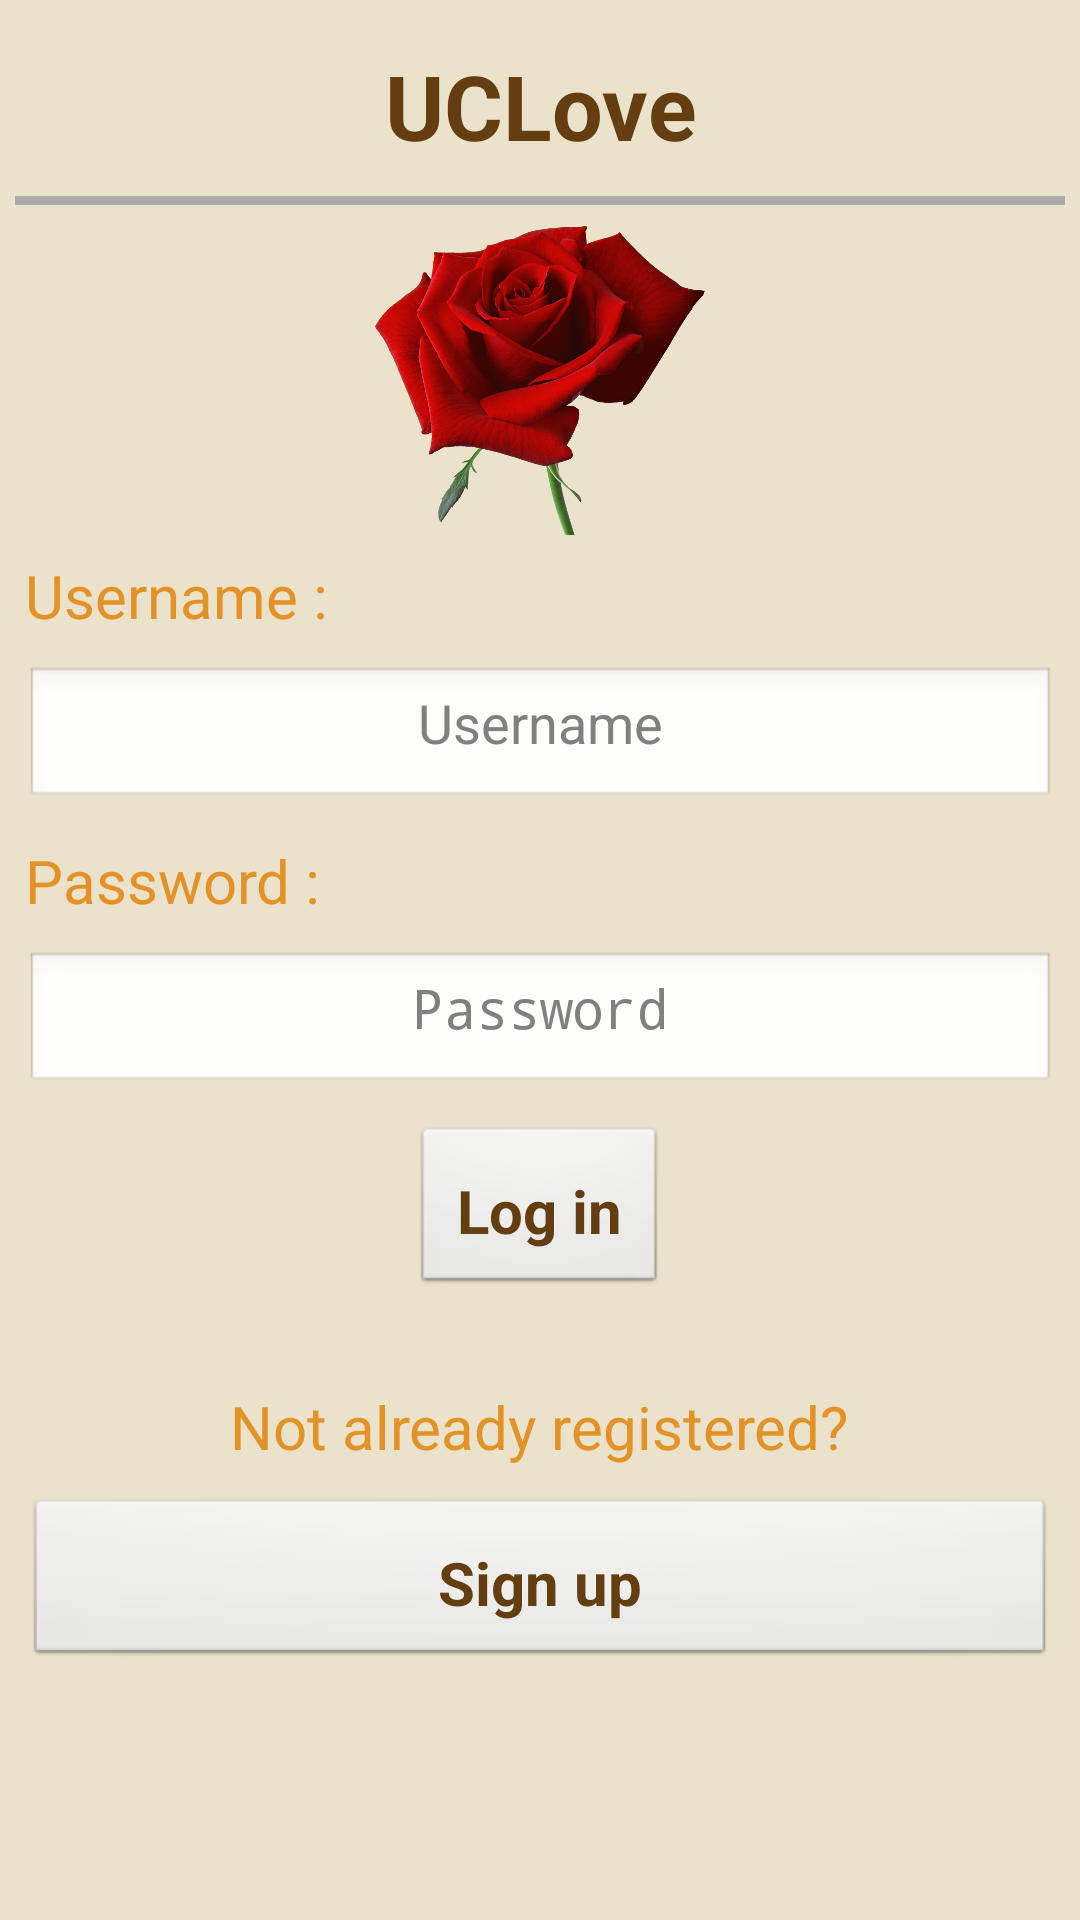

The Android layout XML behind this screen, and the referenced resources:
<!-- AndroidManifest.xml: application theme AppTheme -->
<!-- res/layout/activity_login.xml -->
<?xml version="1.0" encoding="utf-8"?>
<ScrollView xmlns:android="http://schemas.android.com/apk/res/android"
    android:layout_width="match_parent"
    android:layout_height="match_parent"
    android:fillViewport="false"
    android:padding="5dp">

    <RelativeLayout
        android:layout_width="match_parent"
        android:layout_height="match_parent"
        android:orientation="vertical">

        <RelativeLayout
            android:id="@+id/title_login"
            android:layout_width="match_parent"
            android:layout_height="wrap_content"
            android:paddingBottom="30px"
            android:paddingTop="30px">

            <TextView
                android:id="@+id/textView_title_profile"
                style="@style/Titre"
                android:layout_width="wrap_content"
                android:layout_height="wrap_content"
                android:layout_centerHorizontal="true"
                android:text="@string/app_name" />
        </RelativeLayout>


        <ImageView
            android:id="@+id/imageView_picture_login"
            android:layout_width="wrap_content"
            android:layout_height="wrap_content"
            android:layout_alignParentLeft="true"
            android:layout_alignParentStart="true"
            android:layout_below="@+id/title_login"
            android:adjustViewBounds="true"
            android:paddingBottom="20px"
            android:paddingLeft="120dp"
            android:paddingRight="120dp"
            android:paddingTop="10dp"
            android:src="@mipmap/ic_login" />

        <RelativeLayout
            android:id="@+id/connexion_login"
            android:layout_width="wrap_content"
            android:layout_height="wrap_content"
            android:layout_below="@+id/imageView_picture_login"
            android:paddingLeft="10px"
            android:paddingRight="10px">


            <TextView
                android:id="@+id/textView_username"
                style="@style/SimpleTexte"
                android:text="@string/texte_login" />

            <EditText
                android:id="@+id/login_field"
                style="@style/ChampsUneLigne"
                android:layout_below="@id/textView_username"
                android:layout_marginTop="10dp"
                android:gravity="center_horizontal"
                android:hint="@string/hint_login"
                android:inputType="textVisiblePassword|textNoSuggestions" />

            <TextView
                android:id="@+id/textView_password"
                style="@style/SimpleTexte"
                android:layout_alignParentLeft="true"
                android:layout_alignParentStart="true"
                android:layout_below="@+id/login_field"
                android:layout_marginTop="10dp"
                android:text="@string/texte_mdp" />

            <EditText
                android:id="@+id/password_field"
                style="@style/ChampsUneLigne"
                android:layout_below="@id/textView_password"
                android:layout_marginTop="10dp"
                android:gravity="center_horizontal"
                android:hint="@string/hint_mdp"
                android:inputType="textPassword" />

            <Button
                android:id="@+id/btn_Connexion"
                style="@style/GrosBouton"
                android:layout_width="wrap_content"
                android:layout_height="wrap_content"
                android:layout_below="@+id/password_field"
                android:layout_centerHorizontal="true"
                android:layout_marginTop="10dp"
                android:text="@string/btn_seConnecter" />

            <TextView
                android:id="@+id/texte_PasDeCompte"
                style="@style/SimpleTexte"
                android:layout_width="wrap_content"
                android:layout_height="wrap_content"
                android:layout_below="@+id/btn_Connexion"
                android:layout_centerHorizontal="true"
                android:layout_marginTop="30dp"
                android:gravity="center"
                android:text="@string/texte_PasDeCompte" />

            <Button
                android:id="@+id/btn_A_Inscription"
                style="@style/GrosBouton"
                android:layout_width="match_parent"
                android:layout_height="wrap_content"
                android:layout_below="@+id/texte_PasDeCompte"
                android:layout_marginTop="10dp"
                android:text="@string/texte_inscription" />

        </RelativeLayout>


        <View
            android:layout_width="match_parent"
            android:layout_height="3dp"
            android:layout_below="@+id/title_login"
            android:background="@android:color/darker_gray" />

    </RelativeLayout>
</ScrollView>
<!-- resources referenced by this layout -->
<resources>
  <!-- mipmap ic_login: jpg bitmap (mipmap-hdpi, 832267 bytes) -->
  <string name="app_name">UCLove</string>
  <string name="btn_seConnecter">Log in</string>
  <string name="hint_login">Username</string>
  <string name="hint_mdp">Password</string>
  <string name="texte_PasDeCompte">Not already registered?</string>
  <string name="texte_inscription">Sign up</string>
  <string name="texte_login">Username : </string>
  <string name="texte_mdp">Password : </string>
  <style name="ChampsUneLigne">
          <item name="android:singleLine">true</item>
          <item name="android:lines">1</item>
          <item name="android:layout_width">match_parent</item>
          <item name="android:layout_height">wrap_content</item>
      </style>
  <style name="GrosBouton">
          <item name="android:textStyle">bold</item>
          <item name="android:textColor">@color/darkAmbre</item>
          <item name="android:clickable">true</item>
          <item name="android:padding">15dp</item>
          <item name="android:gravity">center</item>
          <item name="android:textSize">@dimen/texteSize</item>
  
      </style>
  <style name="SimpleTexte">
          <item name="android:layout_width">wrap_content</item>
          <item name="android:layout_height">wrap_content</item>
          <item name="android:textSize">@dimen/texteSize</item>
          <item name="android:gravity">left</item>
          <item name="android:textColor">@color/ambre</item>
      </style>
  <style name="Titre">
          <item name="android:layout_width">wrap_content</item>
          <item name="android:layout_height">wrap_content</item>
          <item name="android:textSize">@dimen/titreSize</item>
          <item name="android:gravity">center</item>
          <item name="android:textColor">@color/darkAmbre</item>
          <item name="android:layout_centerHorizontal">true</item>
          <item name="android:textStyle">bold</item>
          <item name="android:layout_gravity">center_horizontal</item>
      </style>
  <style name="AppTheme" parent="android:Theme.Black.NoTitleBar">
          <item name="android:background">@color/mousse</item>
          <item name="android:textColor">@color/darkAmbre</item>
          <item name="android:alertDialogStyle">@style/AlertDialog</item>
      </style>
  <color name="darkAmbre">#643d11</color>
  <dimen name="texteSize">20sp</dimen>
  <color name="ambre">#E39227</color>
  <dimen name="titreSize">30sp</dimen>
  <color name="mousse">#EBE2CC</color>
  <style name="AlertDialog">
          <item name="android:fullDark">@null</item>
          <item name="android:fullBright">@null</item>
          <item name="android:topDark">@color/mousse</item>
          <item name="android:topBright">@null</item>
          <item name="android:centerBright">@null</item>
          <item name="android:centerDark">@color/mousse</item>
          <item name="android:centerMedium">@null</item>
          <item name="android:bottomDark">@null</item>
          <item name="android:bottomBright">@null</item>
          <item name="android:bottomMedium">@color/mousse</item>
      </style>
</resources>
